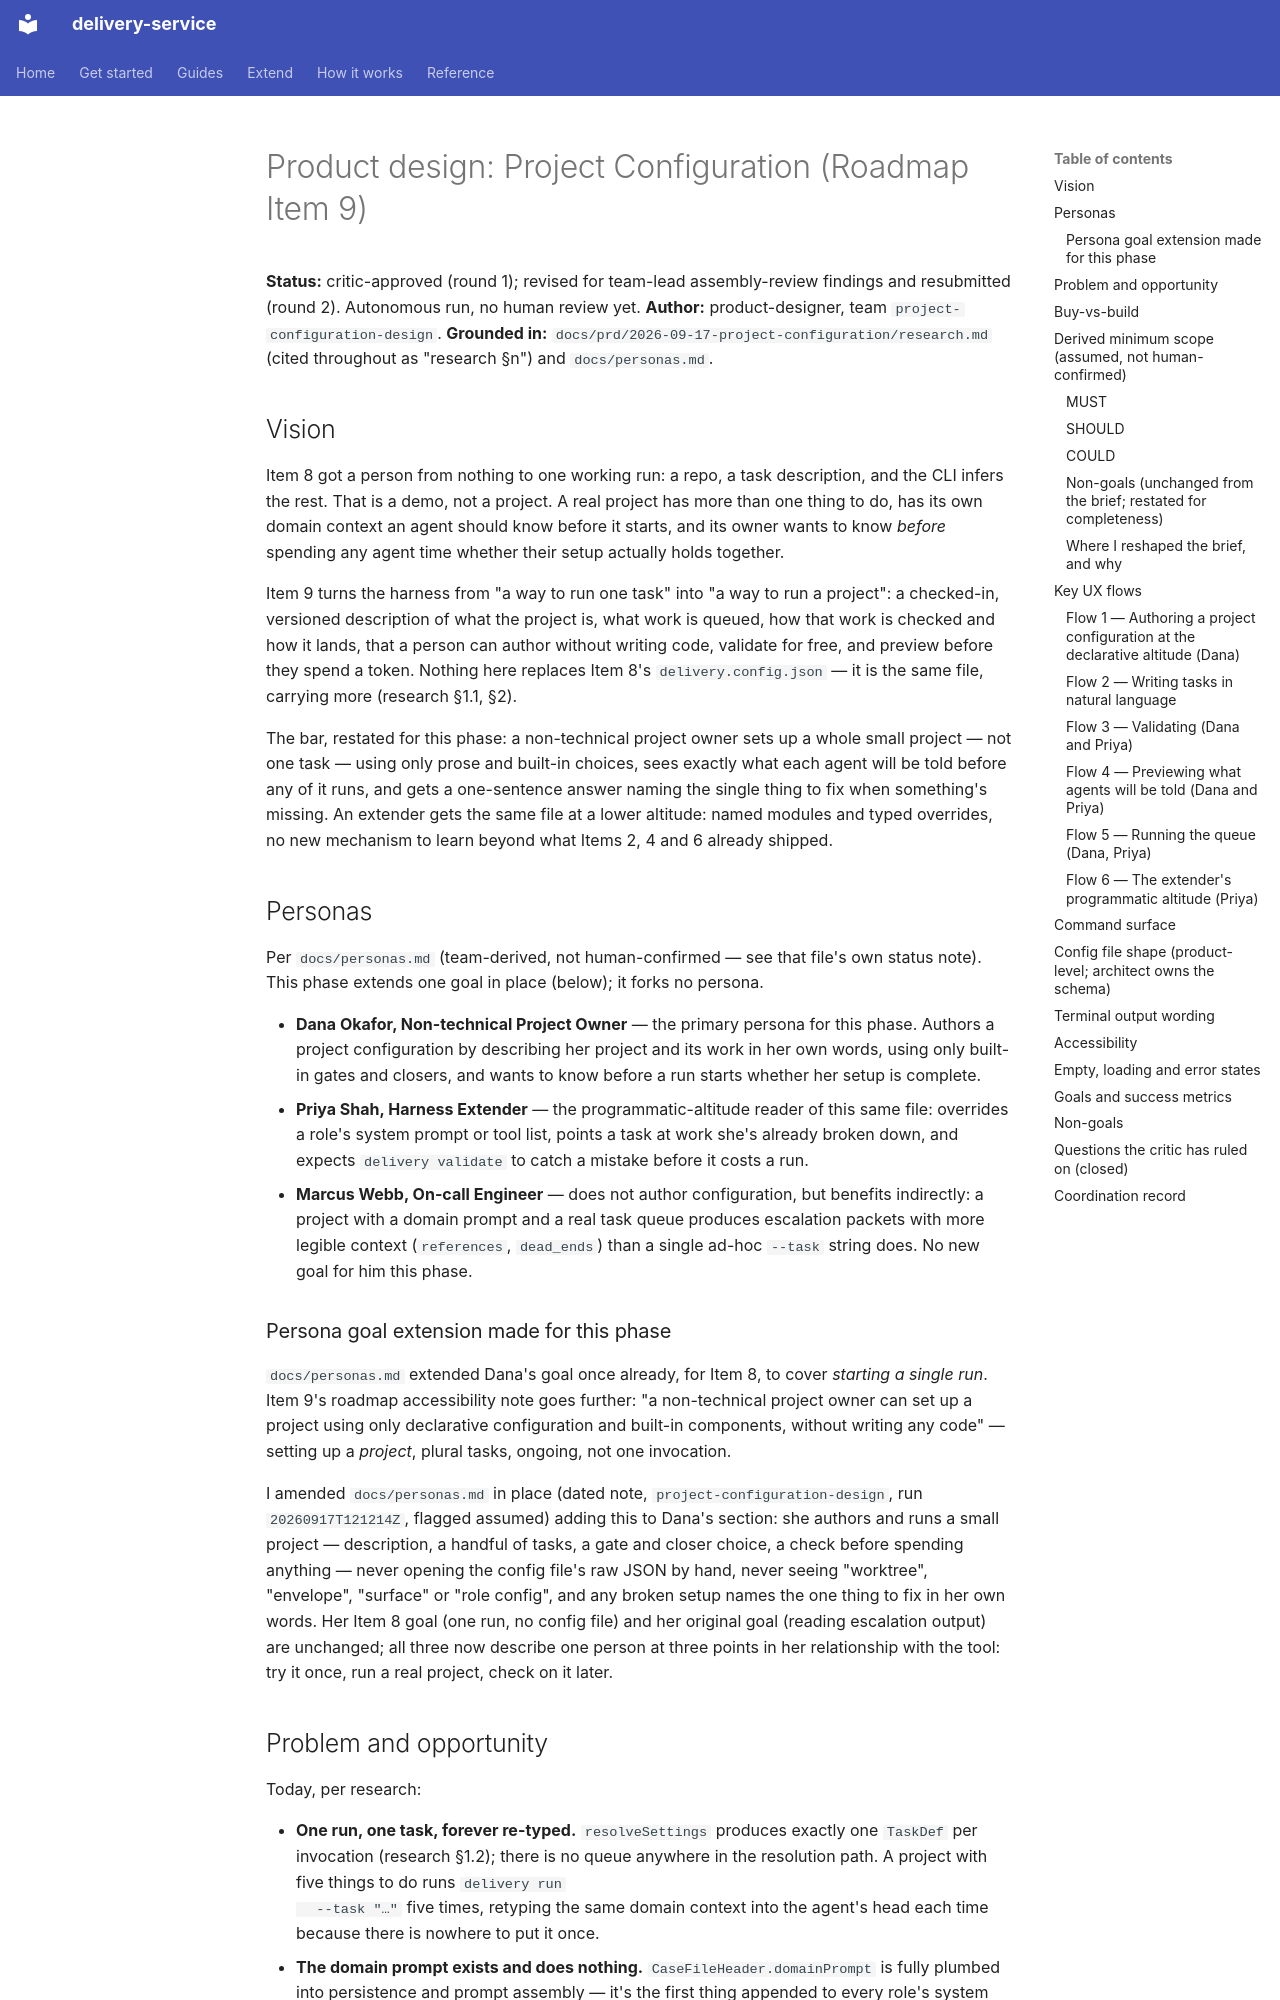

repository: jorjives/delivery-service · page: prd/2026-09-17-project-configuration/product-design/index.html · generator: mkdocs

# Product design: Project Configuration (Roadmap Item 9)

**Status:** critic-approved (round 1); revised for team-lead assembly-review
findings and resubmitted (round 2). Autonomous run, no human review yet.
**Author:** product-designer, team `project-configuration-design`.
**Grounded in:** `docs/prd/2026-09-17-project-configuration/research.md` (cited
throughout as "research §n") and `docs/personas.md`.

## Vision

Item 8 got a person from nothing to one working run: a repo, a task
description, and the CLI infers the rest. That is a demo, not a project. A
real project has more than one thing to do, has its own domain context an
agent should know before it starts, and its owner wants to know *before*
spending any agent time whether their setup actually holds together.

Item 9 turns the harness from "a way to run one task" into "a way to run a
project": a checked-in, versioned description of what the project is, what
work is queued, how that work is checked and how it lands, that a person can
author without writing code, validate for free, and preview before they
spend a token. Nothing here replaces Item 8's `delivery.config.json` — it is
the same file, carrying more (research §1.1, §2).

The bar, restated for this phase: a non-technical project owner sets up a
whole small project — not one task — using only prose and built-in choices,
sees exactly what each agent will be told before any of it runs, and gets a
one-sentence answer naming the single thing to fix when something's missing.
An extender gets the same file at a lower altitude: named modules and typed
overrides, no new mechanism to learn beyond what Items 2, 4 and 6 already
shipped.

## Personas

Per `docs/personas.md` (team-derived, not human-confirmed — see that file's
own status note). This phase extends one goal in place (below); it forks no
persona.

- **Dana Okafor, Non-technical Project Owner** — the primary persona for this
  phase. Authors a project configuration by describing her project and its
  work in her own words, using only built-in gates and closers, and wants to
  know before a run starts whether her setup is complete.
- **Priya Shah, Harness Extender** — the programmatic-altitude reader of this
  same file: overrides a role's system prompt or tool list, points a task at
  work she's already broken down, and expects `delivery validate` to catch a
  mistake before it costs a run.
- **Marcus Webb, On-call Engineer** — does not author configuration, but
  benefits indirectly: a project with a domain prompt and a real task queue
  produces escalation packets with more legible context (`references`,
  `dead_ends`) than a single ad-hoc `--task` string does. No new goal for him
  this phase.

### Persona goal extension made for this phase

`docs/personas.md` extended Dana's goal once already, for Item 8, to cover
*starting a single run*. Item 9's roadmap accessibility note goes further: "a
non-technical project owner can set up a project using only declarative
configuration and built-in components, without writing any code" — setting
up a *project*, plural tasks, ongoing, not one invocation.

I amended `docs/personas.md` in place (dated note, `project-configuration-design`,
run `20260917T121214Z`, flagged assumed) adding this to Dana's section: she
authors and runs a small project — description, a handful of tasks, a gate
and closer choice, a check before spending anything — never opening the
config file's raw JSON by hand, never seeing "worktree", "envelope", "surface"
or "role config", and any broken setup names the one thing to fix in her own
words. Her Item 8 goal (one run, no config file) and her original goal
(reading escalation output) are unchanged; all three now describe one person
at three points in her relationship with the tool: try it once, run a real
project, check on it later.
